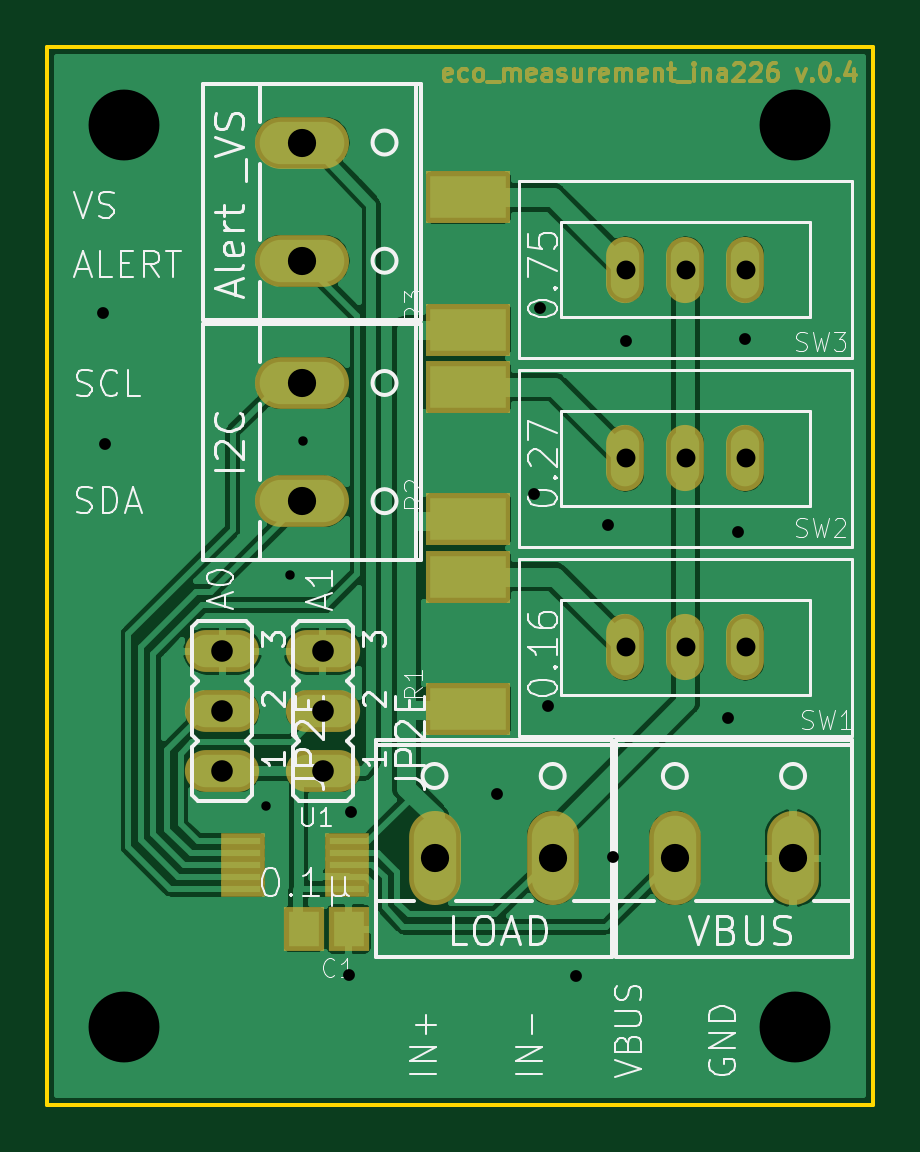
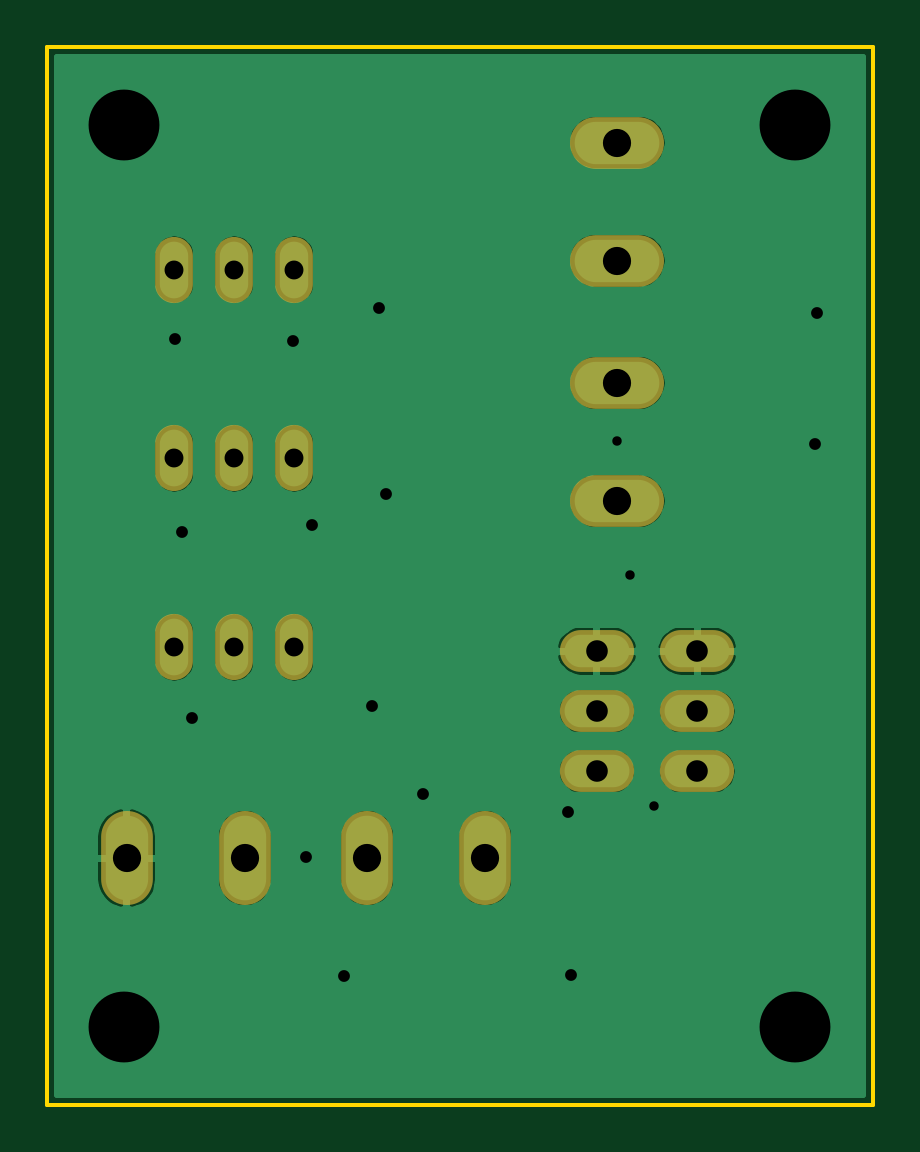
Circuit board: 10 layer files. Board 35.0 x 44.8 mm.
- bottom_mask: eco_measurement_ina226-B_Mask.gbs (1225 bytes)
- paste: eco_measurement_ina226-B_Paste.gbp (496 bytes)
- bottom_silk: eco_measurement_ina226-B_SilkS.gbo (497 bytes)
- bottom_copper: eco_measurement_ina226-Bottom.gbl (48523 bytes)
- outline: eco_measurement_ina226-Edge_Cuts.gm1 (691 bytes)
- top_mask: eco_measurement_ina226-F_Mask.gts (9288 bytes)
- paste: eco_measurement_ina226-F_Paste.gtp (1060 bytes)
- top_silk: eco_measurement_ina226-F_SilkS.gto (32582 bytes)
- top_copper: eco_measurement_ina226-Top.gtl (74716 bytes)
- drill: eco_measurement_ina226.drl (1027 bytes)

=== bottom_mask: eco_measurement_ina226-B_Mask.gbs ===
G04 #@! TF.GenerationSoftware,KiCad,Pcbnew,5.1.5*
G04 #@! TF.CreationDate,2020-04-17T15:55:13+02:00*
G04 #@! TF.ProjectId,eco_measurement_ina226,65636f5f-6d65-4617-9375-72656d656e74,rev?*
G04 #@! TF.SameCoordinates,Original*
G04 #@! TF.FileFunction,Soldermask,Bot*
G04 #@! TF.FilePolarity,Negative*
%FSLAX46Y46*%
G04 Gerber Fmt 4.6, Leading zero omitted, Abs format (unit mm)*
G04 Created by KiCad (PCBNEW 5.1.5) date 2020-04-17 15:55:13*
%MOMM*%
%LPD*%
G04 APERTURE LIST*
%ADD10O,2.190700X3.981400*%
%ADD11O,3.981400X2.190700*%
%ADD12O,3.143200X1.771600*%
%ADD13O,1.600000X2.800000*%
G04 APERTURE END LIST*
D10*
X152426100Y-116948600D03*
X147426100Y-116948600D03*
X162601100Y-116948600D03*
X157601100Y-116948600D03*
D11*
X141831100Y-91653600D03*
X141831100Y-86653600D03*
X141831100Y-101832100D03*
X141831100Y-96832100D03*
D12*
X142701100Y-108188600D03*
X142701100Y-110728600D03*
X142701100Y-113268600D03*
X138451100Y-108188600D03*
X138451100Y-110728600D03*
X138451100Y-113268600D03*
D13*
X155511100Y-108028600D03*
X158051100Y-108028600D03*
X160591100Y-108028600D03*
X155511100Y-100028600D03*
X158051100Y-100028600D03*
X160591100Y-100028600D03*
X155511100Y-92028600D03*
X158051100Y-92028600D03*
X160591100Y-92028600D03*
M02*

=== paste: eco_measurement_ina226-B_Paste.gbp ===
G04 #@! TF.GenerationSoftware,KiCad,Pcbnew,5.1.5*
G04 #@! TF.CreationDate,2020-04-17T15:55:13+02:00*
G04 #@! TF.ProjectId,eco_measurement_ina226,65636f5f-6d65-4617-9375-72656d656e74,rev?*
G04 #@! TF.SameCoordinates,Original*
G04 #@! TF.FileFunction,Paste,Bot*
G04 #@! TF.FilePolarity,Positive*
%FSLAX46Y46*%
G04 Gerber Fmt 4.6, Leading zero omitted, Abs format (unit mm)*
G04 Created by KiCad (PCBNEW 5.1.5) date 2020-04-17 15:55:13*
%MOMM*%
%LPD*%
G04 APERTURE LIST*
G04 APERTURE END LIST*
M02*

=== bottom_silk: eco_measurement_ina226-B_SilkS.gbo ===
G04 #@! TF.GenerationSoftware,KiCad,Pcbnew,5.1.5*
G04 #@! TF.CreationDate,2020-04-17T15:55:13+02:00*
G04 #@! TF.ProjectId,eco_measurement_ina226,65636f5f-6d65-4617-9375-72656d656e74,rev?*
G04 #@! TF.SameCoordinates,Original*
G04 #@! TF.FileFunction,Legend,Bot*
G04 #@! TF.FilePolarity,Positive*
%FSLAX46Y46*%
G04 Gerber Fmt 4.6, Leading zero omitted, Abs format (unit mm)*
G04 Created by KiCad (PCBNEW 5.1.5) date 2020-04-17 15:55:13*
%MOMM*%
%LPD*%
G04 APERTURE LIST*
G04 APERTURE END LIST*
M02*

=== bottom_copper: eco_measurement_ina226-Bottom.gbl (48523 bytes, source omitted) ===
=== outline: eco_measurement_ina226-Edge_Cuts.gm1 ===
G04 #@! TF.GenerationSoftware,KiCad,Pcbnew,5.1.5*
G04 #@! TF.CreationDate,2020-04-17T15:55:13+02:00*
G04 #@! TF.ProjectId,eco_measurement_ina226,65636f5f-6d65-4617-9375-72656d656e74,rev?*
G04 #@! TF.SameCoordinates,Original*
G04 #@! TF.FileFunction,Profile,NP*
%FSLAX46Y46*%
G04 Gerber Fmt 4.6, Leading zero omitted, Abs format (unit mm)*
G04 Created by KiCad (PCBNEW 5.1.5) date 2020-04-17 15:55:13*
%MOMM*%
%LPD*%
G04 APERTURE LIST*
%ADD10C,0.150000*%
G04 APERTURE END LIST*
D10*
X131021100Y-127383600D02*
X165981100Y-127383600D01*
X165981100Y-127383600D02*
X165981100Y-82623600D01*
X165981100Y-82623600D02*
X131021100Y-82623600D01*
X131021100Y-82623600D02*
X131021100Y-127383600D01*
M02*

=== top_mask: eco_measurement_ina226-F_Mask.gts (9288 bytes, source omitted) ===
=== paste: eco_measurement_ina226-F_Paste.gtp ===
G04 #@! TF.GenerationSoftware,KiCad,Pcbnew,5.1.5*
G04 #@! TF.CreationDate,2020-04-17T15:55:13+02:00*
G04 #@! TF.ProjectId,eco_measurement_ina226,65636f5f-6d65-4617-9375-72656d656e74,rev?*
G04 #@! TF.SameCoordinates,Original*
G04 #@! TF.FileFunction,Paste,Top*
G04 #@! TF.FilePolarity,Positive*
%FSLAX46Y46*%
G04 Gerber Fmt 4.6, Leading zero omitted, Abs format (unit mm)*
G04 Created by KiCad (PCBNEW 5.1.5) date 2020-04-17 15:55:13*
%MOMM*%
%LPD*%
G04 APERTURE LIST*
%ADD10R,3.200000X1.800000*%
%ADD11R,1.450000X0.300000*%
%ADD12R,1.300000X1.500000*%
G04 APERTURE END LIST*
D10*
X148851100Y-105028600D03*
X148851100Y-110628600D03*
X148851100Y-97003600D03*
X148851100Y-102603600D03*
X148851100Y-88978600D03*
X148851100Y-94578600D03*
D11*
X139316900Y-116242100D03*
X139316900Y-116742100D03*
X139316900Y-118242100D03*
X139316900Y-117742100D03*
X143716900Y-118242100D03*
X143716900Y-117742100D03*
X143716900Y-116242100D03*
X143716900Y-116742100D03*
X139316900Y-117242100D03*
X143716900Y-117242100D03*
D12*
X141888400Y-119958500D03*
X143788400Y-119958500D03*
M02*

=== top_silk: eco_measurement_ina226-F_SilkS.gto (32582 bytes, source omitted) ===
=== top_copper: eco_measurement_ina226-Top.gtl (74716 bytes, source omitted) ===
=== drill: eco_measurement_ina226.drl ===
M48
; DRILL file {KiCad 5.1.5} date Fri 17 Apr 2020 03:55:18 PM CEST
; FORMAT={-:-/ absolute / inch / decimal}
; #@! TF.CreationDate,2020-04-17T15:55:18+02:00
; #@! TF.GenerationSoftware,Kicad,Pcbnew,5.1.5
FMAT,2
INCH
T1C0.0157
T2C0.0197
T3C0.0315
T4C0.0360
T5C0.0470
T6C0.1181
%
G90
G05
T1
X5.5225Y-4.5171
X5.5638Y-4.132
X5.5847Y-3.9096
T2
X5.2512Y-3.6962
X5.2548Y-3.9143
X5.6619Y-4.7988
X5.6658Y-4.5273
X5.9075Y-4.4974
X5.9693Y-3.9974
X5.9808Y-3.6871
X5.9937Y-4.3501
X6.0398Y-4.8013
X6.0926Y-4.0494
X6.1024Y-4.6021
X6.1241Y-3.7415
X6.2934Y-4.3706
X6.3103Y-4.0604
X6.3217Y-3.7395
T3
X6.1225Y-3.6232
X6.2225Y-3.6232
X6.3225Y-3.6232
X6.1225Y-3.9381
X6.2225Y-3.9381
X6.3225Y-3.9381
X6.1225Y-4.2531
X6.2225Y-4.2531
X6.3225Y-4.2531
T4
X5.6182Y-4.2594
X5.6182Y-4.3594
X5.6182Y-4.4594
X5.4508Y-4.2594
X5.4508Y-4.3594
X5.4508Y-4.4594
T5
X5.8042Y-4.6043
X6.001Y-4.6043
X5.5839Y-3.4116
X5.5839Y-3.6084
X6.2048Y-4.6043
X6.4016Y-4.6043
X5.5839Y-3.8123
X5.5839Y-4.0091
T6
X5.2874Y-3.382
X5.2874Y-4.886
X6.4056Y-3.382
X6.4056Y-4.886
T0
M30

